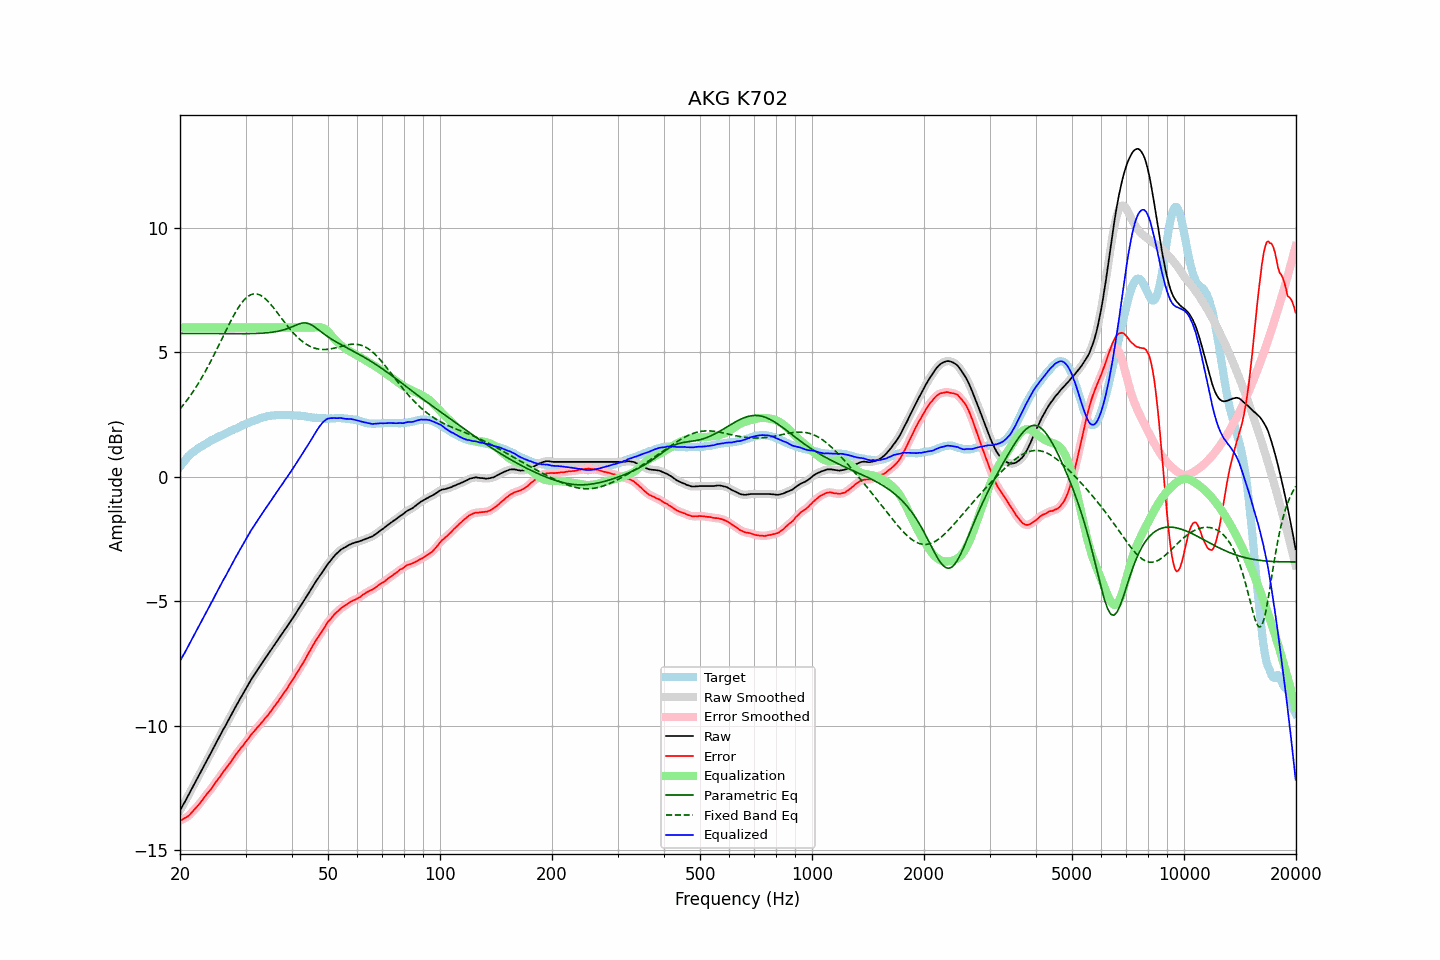

Values plotted in this chart, from the file beside it:
frequency, raw, error, smoothed, error_smoothed, equalization, parametric_eq, fixed_band_eq, equalized_raw, equalized_smoothed, target
20.00, -13.41, -13.82, -13.41, -13.82, 6.00, 5.76, 2.73, -7.41, -7.41, 0.41
20.20, -13.29, -13.79, -13.29, -13.79, 6.00, 5.76, 2.80, -7.29, -7.29, 0.50
20.40, -13.17, -13.75, -13.17, -13.75, 6.00, 5.76, 2.88, -7.17, -7.17, 0.58
20.61, -13.06, -13.71, -13.06, -13.71, 6.00, 5.76, 2.97, -7.06, -7.06, 0.65
20.81, -12.94, -13.68, -12.94, -13.68, 6.00, 5.76, 3.05, -6.94, -6.94, 0.74
21.02, -12.82, -13.64, -12.82, -13.63, 6.00, 5.76, 3.14, -6.82, -6.82, 0.82
21.23, -12.70, -13.58, -12.70, -13.58, 6.00, 5.76, 3.23, -6.70, -6.70, 0.88
21.44, -12.57, -13.51, -12.57, -13.51, 6.00, 5.76, 3.32, -6.57, -6.57, 0.94
21.66, -12.45, -13.44, -12.45, -13.44, 6.00, 5.76, 3.41, -6.45, -6.45, 0.99
21.87, -12.33, -13.37, -12.33, -13.37, 6.00, 5.76, 3.51, -6.33, -6.33, 1.04
22.09, -12.21, -13.30, -12.21, -13.30, 6.00, 5.76, 3.61, -6.21, -6.21, 1.09
22.31, -12.09, -13.22, -12.09, -13.22, 6.00, 5.76, 3.71, -6.09, -6.09, 1.14
22.54, -11.97, -13.15, -11.97, -13.15, 6.00, 5.76, 3.82, -5.97, -5.97, 1.18
22.76, -11.85, -13.06, -11.85, -13.06, 6.00, 5.76, 3.93, -5.85, -5.85, 1.22
22.99, -11.73, -12.98, -11.73, -12.98, 6.00, 5.76, 4.04, -5.73, -5.73, 1.25
23.22, -11.60, -12.88, -11.60, -12.89, 6.00, 5.76, 4.15, -5.60, -5.60, 1.29
23.45, -11.48, -12.80, -11.48, -12.80, 6.00, 5.76, 4.27, -5.48, -5.48, 1.33
23.69, -11.36, -12.73, -11.36, -12.72, 6.00, 5.76, 4.38, -5.36, -5.36, 1.36
23.92, -11.24, -12.64, -11.24, -12.65, 6.00, 5.76, 4.50, -5.24, -5.24, 1.40
24.16, -11.12, -12.57, -11.12, -12.57, 6.00, 5.76, 4.63, -5.12, -5.12, 1.45
24.40, -11.00, -12.48, -10.99, -12.48, 6.00, 5.76, 4.75, -5.00, -4.99, 1.48
24.65, -10.87, -12.38, -10.87, -12.39, 6.00, 5.75, 4.88, -4.87, -4.87, 1.51
24.89, -10.75, -12.29, -10.75, -12.29, 6.00, 5.75, 5.01, -4.75, -4.75, 1.54
25.14, -10.63, -12.21, -10.63, -12.21, 6.00, 5.75, 5.14, -4.63, -4.63, 1.58
25.39, -10.51, -12.12, -10.51, -12.12, 6.00, 5.75, 5.27, -4.51, -4.51, 1.61
25.65, -10.39, -12.04, -10.38, -12.03, 6.00, 5.75, 5.40, -4.39, -4.38, 1.65
25.91, -10.26, -11.93, -10.26, -11.94, 6.00, 5.75, 5.54, -4.26, -4.26, 1.67
26.16, -10.14, -11.84, -10.14, -11.85, 6.00, 5.75, 5.67, -4.14, -4.14, 1.70
26.43, -10.03, -11.77, -10.03, -11.76, 6.00, 5.75, 5.80, -4.03, -4.03, 1.74
26.69, -9.91, -11.68, -9.91, -11.68, 6.00, 5.75, 5.93, -3.91, -3.91, 1.77
26.96, -9.79, -11.59, -9.79, -11.59, 6.00, 5.75, 6.06, -3.79, -3.79, 1.80
27.23, -9.67, -11.51, -9.67, -11.50, 6.00, 5.75, 6.19, -3.67, -3.67, 1.84
27.50, -9.55, -11.42, -9.55, -11.41, 6.00, 5.75, 6.31, -3.55, -3.55, 1.87
27.77, -9.43, -11.31, -9.43, -11.32, 6.00, 5.75, 6.43, -3.43, -3.43, 1.89
28.05, -9.31, -11.23, -9.31, -11.23, 6.00, 5.75, 6.55, -3.31, -3.31, 1.93
28.33, -9.19, -11.13, -9.19, -11.14, 6.00, 5.75, 6.66, -3.19, -3.19, 1.94
28.62, -9.08, -11.05, -9.08, -11.05, 6.00, 5.75, 6.77, -3.08, -3.08, 1.97
28.90, -8.96, -10.97, -8.96, -10.97, 6.00, 5.75, 6.87, -2.96, -2.96, 2.01
29.19, -8.85, -10.88, -8.85, -10.89, 6.00, 5.75, 6.96, -2.85, -2.85, 2.03
29.48, -8.74, -10.82, -8.73, -10.81, 6.00, 5.75, 7.04, -2.74, -2.73, 2.08
29.78, -8.62, -10.72, -8.62, -10.72, 6.00, 5.75, 7.12, -2.62, -2.62, 2.10
30.08, -8.51, -10.64, -8.51, -10.64, 6.00, 5.75, 7.18, -2.51, -2.51, 2.13
30.38, -8.40, -10.56, -8.40, -10.55, 6.00, 5.75, 7.24, -2.40, -2.40, 2.16
30.68, -8.29, -10.48, -8.29, -10.47, 6.00, 5.76, 7.28, -2.29, -2.29, 2.19
30.99, -8.17, -10.38, -8.18, -10.39, 6.00, 5.76, 7.32, -2.17, -2.18, 2.21
31.30, -8.07, -10.30, -8.07, -10.30, 6.00, 5.76, 7.34, -2.07, -2.07, 2.23
31.61, -7.97, -10.23, -7.97, -10.23, 6.00, 5.76, 7.35, -1.97, -1.97, 2.26
31.93, -7.87, -10.15, -7.87, -10.15, 6.00, 5.76, 7.35, -1.87, -1.87, 2.28
32.24, -7.78, -10.08, -7.78, -10.08, 6.00, 5.76, 7.35, -1.78, -1.78, 2.30
32.57, -7.68, -10.01, -7.68, -10.01, 6.00, 5.77, 7.33, -1.68, -1.68, 2.33
32.89, -7.58, -9.94, -7.58, -9.93, 6.00, 5.77, 7.30, -1.58, -1.58, 2.36
33.22, -7.48, -9.85, -7.48, -9.86, 6.00, 5.77, 7.26, -1.48, -1.48, 2.38
33.55, -7.39, -9.78, -7.38, -9.78, 6.00, 5.78, 7.22, -1.39, -1.38, 2.39
33.89, -7.29, -9.69, -7.29, -9.70, 6.00, 5.78, 7.16, -1.29, -1.29, 2.40
34.23, -7.20, -9.63, -7.20, -9.62, 6.00, 5.79, 7.10, -1.20, -1.20, 2.43
34.57, -7.11, -9.55, -7.11, -9.55, 6.00, 5.79, 7.03, -1.11, -1.11, 2.44
34.92, -7.01, -9.46, -7.01, -9.46, 6.00, 5.80, 6.96, -1.01, -1.01, 2.45
35.27, -6.92, -9.39, -6.92, -9.38, 6.00, 5.81, 6.89, -0.92, -0.92, 2.47
35.62, -6.82, -9.28, -6.82, -9.29, 6.00, 5.82, 6.81, -0.82, -0.82, 2.46
35.97, -6.73, -9.20, -6.73, -9.20, 6.00, 5.83, 6.73, -0.73, -0.73, 2.47
... 635 more rows
